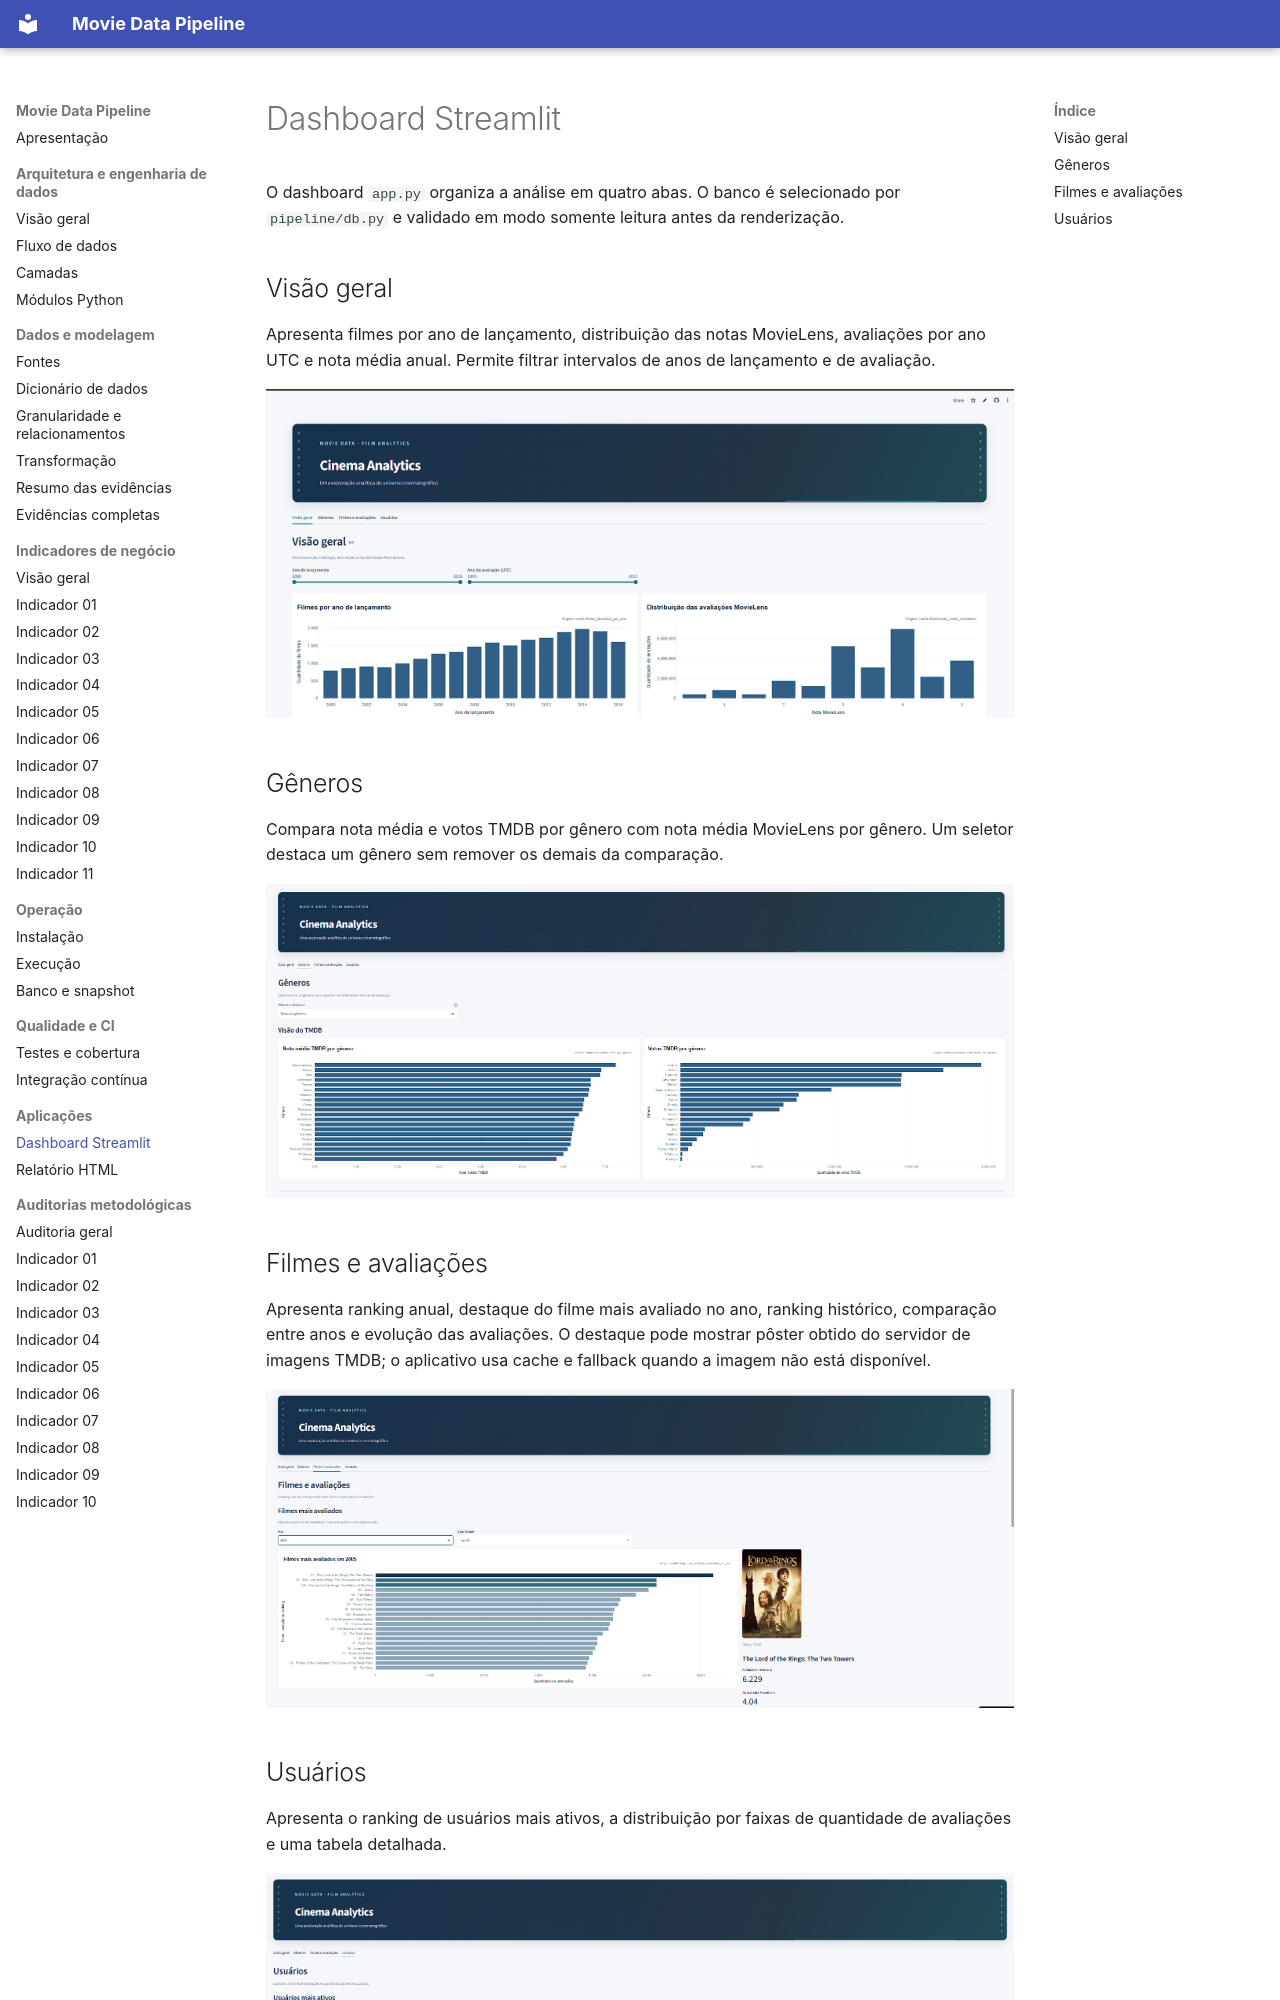

repository: robertrossi/movie-data-pipeline · page: aplicacoes/dashboard/index.html · generator: mkdocs

# Dashboard Streamlit

O dashboard `app.py` organiza a análise em quatro abas. O banco é selecionado por `pipeline/db.py` e validado em modo somente leitura antes da renderização.

## Visão geral

Apresenta filmes por ano de lançamento, distribuição das notas MovieLens, avaliações por ano UTC e nota média anual. Permite filtrar intervalos de anos de lançamento e de avaliação.

![Visão geral do dashboard](../images/visao-geral.png)

## Gêneros

Compara nota média e votos TMDB por gênero com nota média MovieLens por gênero. Um seletor destaca um gênero sem remover os demais da comparação.

![Análise de gêneros](../images/generos.png)

## Filmes e avaliações

Apresenta ranking anual, destaque do filme mais avaliado no ano, ranking histórico, comparação entre anos e evolução das avaliações. O destaque pode mostrar pôster obtido do servidor de imagens TMDB; o aplicativo usa cache e fallback quando a imagem não está disponível.

![Análise de filmes e avaliações](../images/filmes-avaliacoes.png)
